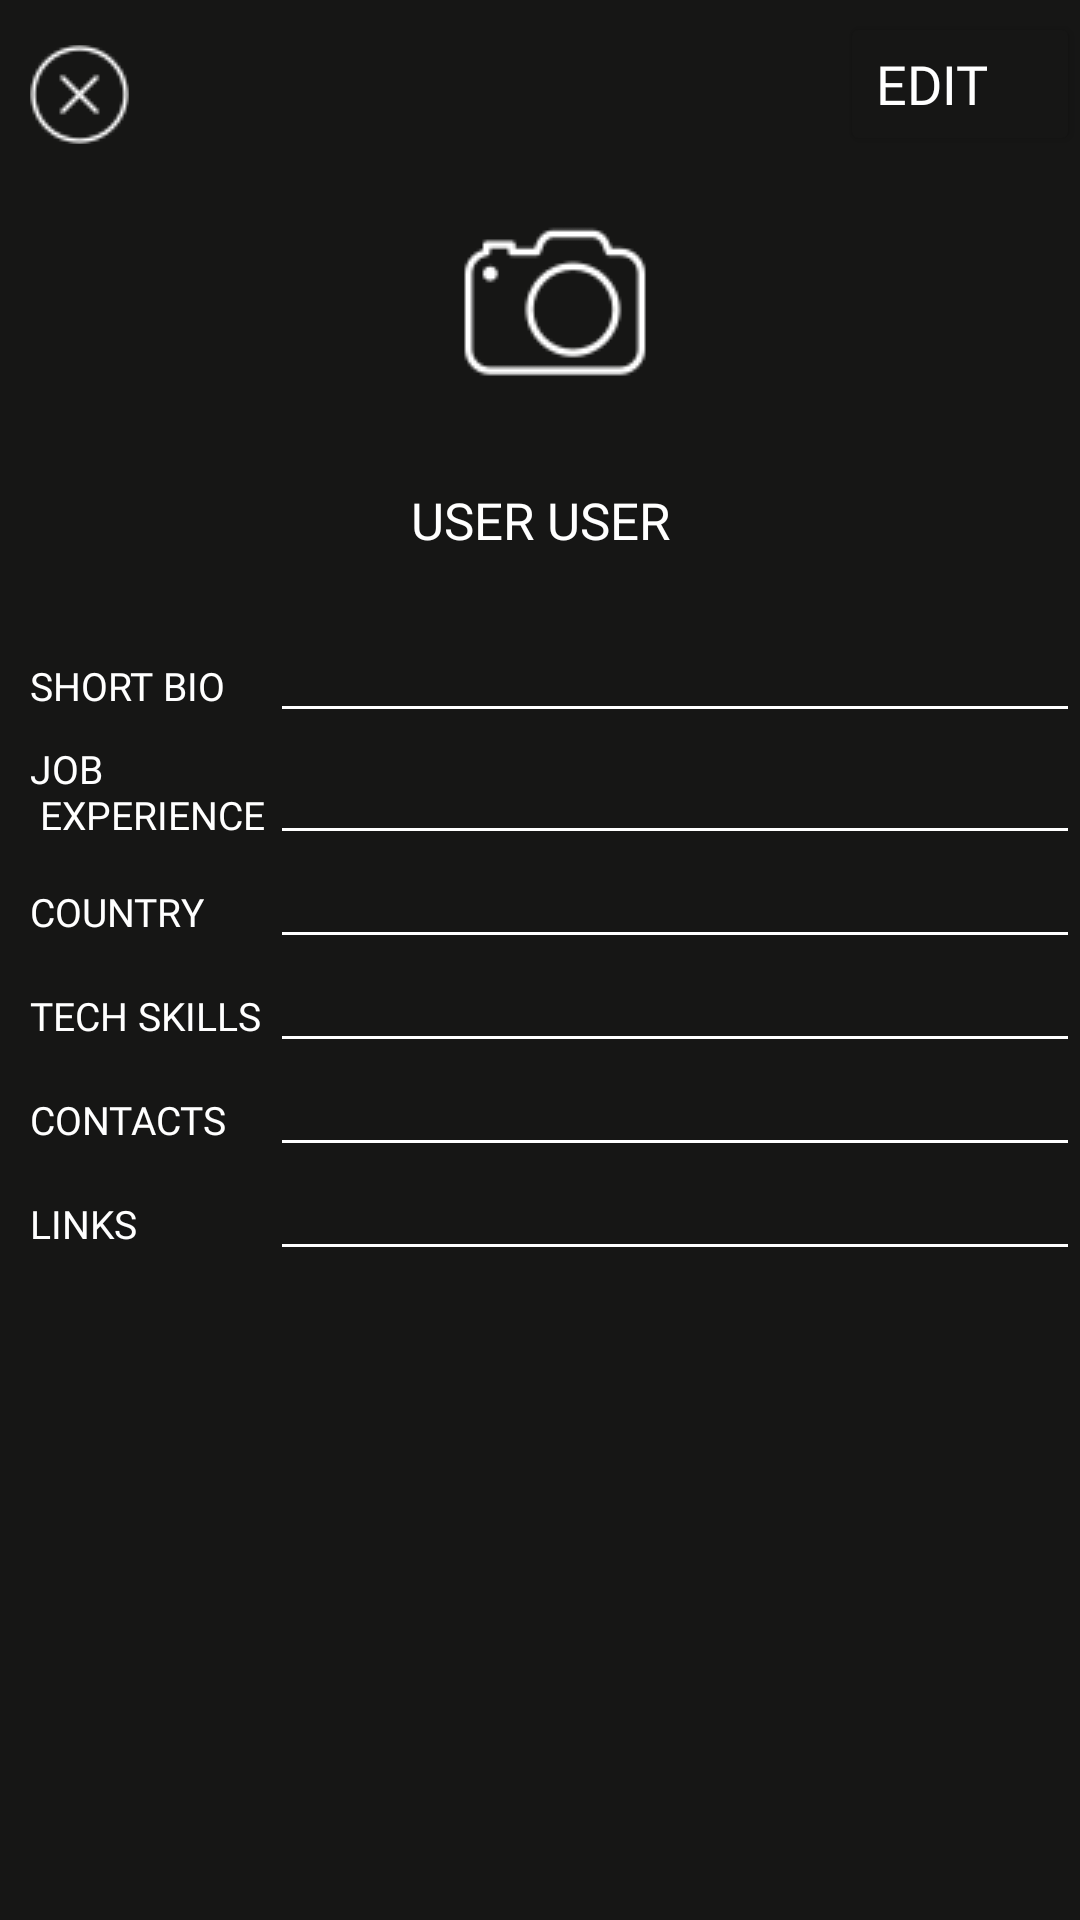

Android layout source for this screen:
<!-- AndroidManifest.xml: application theme Theme.Servies -->
<!-- res/layout/fragment_profile.xml -->
<?xml version="1.0" encoding="utf-8"?>
<androidx.constraintlayout.widget.ConstraintLayout xmlns:android="http://schemas.android.com/apk/res/android"
    xmlns:tools="http://schemas.android.com/tools"
    android:layout_width="match_parent"
    android:layout_height="match_parent"
    xmlns:app="http://schemas.android.com/apk/res-auto"
    tools:context=".fragments.ProfileFragment">



    <LinearLayout
        android:layout_width="match_parent"
        android:layout_height="match_parent"
        android:orientation="vertical"
        android:background="@color/setting1">

        <FrameLayout
            android:layout_width="match_parent"
            android:layout_height="wrap_content">
        <ImageButton
            android:id="@+id/button_close_profile"
            android:layout_width="33dp"
            android:layout_height="33dp"
            android:src="@drawable/icon_close1"
            app:layout_constraintTop_toTopOf="parent"
            app:layout_constraintLeft_toLeftOf="parent"
            app:layout_constraintRight_toRightOf="parent"
            android:layout_marginLeft="10dp"
            android:layout_marginTop="15dp"
            />
        <Button
            android:id="@+id/button_edit_profile"
            android:layout_width="wrap_content"
            android:layout_height="wrap_content"
            android:layout_marginLeft="280dp"
            android:layout_marginTop="4dp"
            android:text="@string/profile_button_edit"
            style="@style/setting1"
            android:textSize="18sp"/>

        <Button
            android:id="@+id/button_save_profile"
            android:layout_width="wrap_content"
            android:layout_height="wrap_content"
            android:layout_marginLeft="200dp"
            android:layout_marginTop="4dp"
            android:text="@string/profile_button_save"
            style="@style/setting1"
            android:textSize="18sp"
            android:visibility="invisible"/>
        </FrameLayout>

        <ImageButton
            android:id="@+id/profile_avatar"
            android:layout_width="match_parent"
            android:layout_height="wrap_content"
            android:layout_marginLeft="10dp"
            android:background="@color/setting1"
            android:src="@drawable/icon_avatar"/>

        <TextView
            android:id="@+id/profile_username"
            android:layout_width="match_parent"
            android:layout_height="wrap_content"
            android:text="USER USER"
            android:textAlignment="center"
            android:textSize="17sp"
            style="@style/setting1"
            android:layout_marginTop="10dp"/>

        <FrameLayout
            android:layout_width="match_parent"
            android:layout_height="wrap_content">
            <TextView
                android:layout_width="wrap_content"
                android:layout_height="wrap_content"
                android:text="@string/profile_bio"
                style="@style/setting1"
                android:layout_marginTop="35dp"
                android:layout_marginLeft="10dp"/>

            <EditText
                android:id="@+id/user_biography"
                android:layout_width="270dp"
                android:layout_height="wrap_content"
                android:layout_marginLeft="90dp"
                android:layout_marginTop="25dp"
                style="@style/setting1"
                android:focusable="false"
                android:backgroundTint="@color/white"/>
        </FrameLayout>

        <FrameLayout
            android:layout_width="match_parent"
            android:layout_height="wrap_content">
            <TextView
                android:layout_width="wrap_content"
                android:layout_height="wrap_content"
                android:text="@string/profile_experience"
                android:textAlignment="textStart"
                style="@style/setting1"
                android:layout_marginTop="3dp"
                android:layout_marginLeft="10dp"/>
            <EditText
                android:id="@+id/user_experience"
                android:layout_width="270dp"
                android:layout_height="wrap_content"
                android:layout_marginLeft="90dp"
                style="@style/setting1"
                android:focusable="false"
                android:backgroundTint="@color/white"
                android:layout_marginTop="6dp"/>
        </FrameLayout>
        <FrameLayout
            android:layout_width="match_parent"
            android:layout_height="wrap_content">
            <TextView
                android:layout_width="wrap_content"
                android:layout_height="wrap_content"
                android:text="@string/profile_country"
                style="@style/setting1"
                android:layout_marginTop="10dp"
                android:layout_marginLeft="10dp"/>
            <EditText
                android:id="@+id/user_country"
                android:layout_width="270dp"
                android:layout_height="wrap_content"
                android:layout_marginLeft="90dp"
                style="@style/setting1"
                android:focusable="false"
                android:backgroundTint="@color/white"/>
        </FrameLayout>
        <FrameLayout
            android:layout_width="match_parent"
            android:layout_height="wrap_content">
            <TextView
                android:layout_width="wrap_content"
                android:layout_height="wrap_content"
                android:text="@string/profile_skills"
                style="@style/setting1"
                android:layout_marginTop="10dp"
                android:layout_marginLeft="10dp"
                />
            <EditText
                android:id="@+id/user_skills"
                android:layout_width="270dp"
                android:layout_height="wrap_content"
                android:layout_marginLeft="90dp"
                style="@style/setting1"
                android:focusable="false"
                android:backgroundTint="@color/white"/>
        </FrameLayout>
        <FrameLayout
            android:layout_width="match_parent"
            android:layout_height="wrap_content">
            <TextView
                android:layout_width="wrap_content"
                android:layout_height="wrap_content"
                android:text="@string/profile_contacts"
                style="@style/setting1"
                android:layout_marginTop="10dp"
                android:layout_marginLeft="10dp"/>
            <EditText
                android:id="@+id/user_contact"
                android:layout_width="270dp"
                android:layout_height="wrap_content"
                android:layout_marginLeft="90dp"
                style="@style/setting1"
                android:focusable="false"
                android:backgroundTint="@color/white"/>
        </FrameLayout>
        <FrameLayout
            android:layout_width="match_parent"
            android:layout_height="wrap_content">
            <TextView
                android:layout_width="wrap_content"
                android:layout_height="wrap_content"
                android:text="@string/profile_links"
                style="@style/setting1"
                android:layout_marginTop="10dp"
                android:layout_marginLeft="10dp"/>
            <EditText
                android:id="@+id/user_network"
                android:layout_width="270dp"
                android:layout_height="wrap_content"
                android:layout_marginLeft="90dp"
                style="@style/setting1"
                android:focusable="false"
                android:backgroundTint="@color/white"/>
        </FrameLayout>
    </LinearLayout>
</androidx.constraintlayout.widget.ConstraintLayout>
<!-- resources referenced by this layout -->
<resources>
  <color name="setting1">#161615</color>
  <color name="white">#FFFFFFFF</color>
  <!-- drawable icon_avatar: png bitmap (drawable, 1155 bytes) -->
  <!-- drawable icon_close1: png bitmap (drawable-v24, 1415 bytes) -->
  <string name="profile_bio">SHORT BIO</string>
  <string name="profile_button_edit">Edit</string>
  <string name="profile_button_save">Save</string>
  <string name="profile_contacts">CONTACTS</string>
  <string name="profile_country">COUNTRY</string>
  <string name="profile_experience">JOB \n EXPERIENCE</string>
  <string name="profile_links">LINKS</string>
  <string name="profile_skills">TECH SKILLS</string>
  <style name="setting1" parent="@android:style/TextAppearance.Medium">
          <item name="android:layout_width">match_parent</item>
          <item name="android:layout_height">wrap_content</item>
          <item name="android:textColor">@color/white</item>
          <item name="android:backgroundTint">@color/setting1</item>
          <item name="android:fontFamily">@font/be_vietnam_light</item>
          <item name="android:textSize">13sp</item>
          <item name="android:textAlignment">textStart</item>
      </style>
  <style name="Theme.Servies" parent="Theme.MaterialComponents.DayNight.DarkActionBar">
          
          <item name="colorPrimary">@color/purple_500</item>
          <item name="colorPrimaryVariant">@color/purple_700</item>
          <item name="colorOnPrimary">@color/white</item>
          
          <item name="colorSecondary">@color/teal_200</item>
          <item name="colorSecondaryVariant">@color/teal_700</item>
          <item name="colorOnSecondary">@color/black</item>
          
          <item name="android:statusBarColor" tools:targetApi="l">?attr/colorPrimaryVariant</item>
          
      </style>
  <color name="purple_500">#FF6200EE</color>
  <color name="purple_700">#FF3700B3</color>
  <color name="teal_200">#FF03DAC5</color>
  <color name="teal_700">#FF018786</color>
  <color name="black">#FF000000</color>
</resources>
